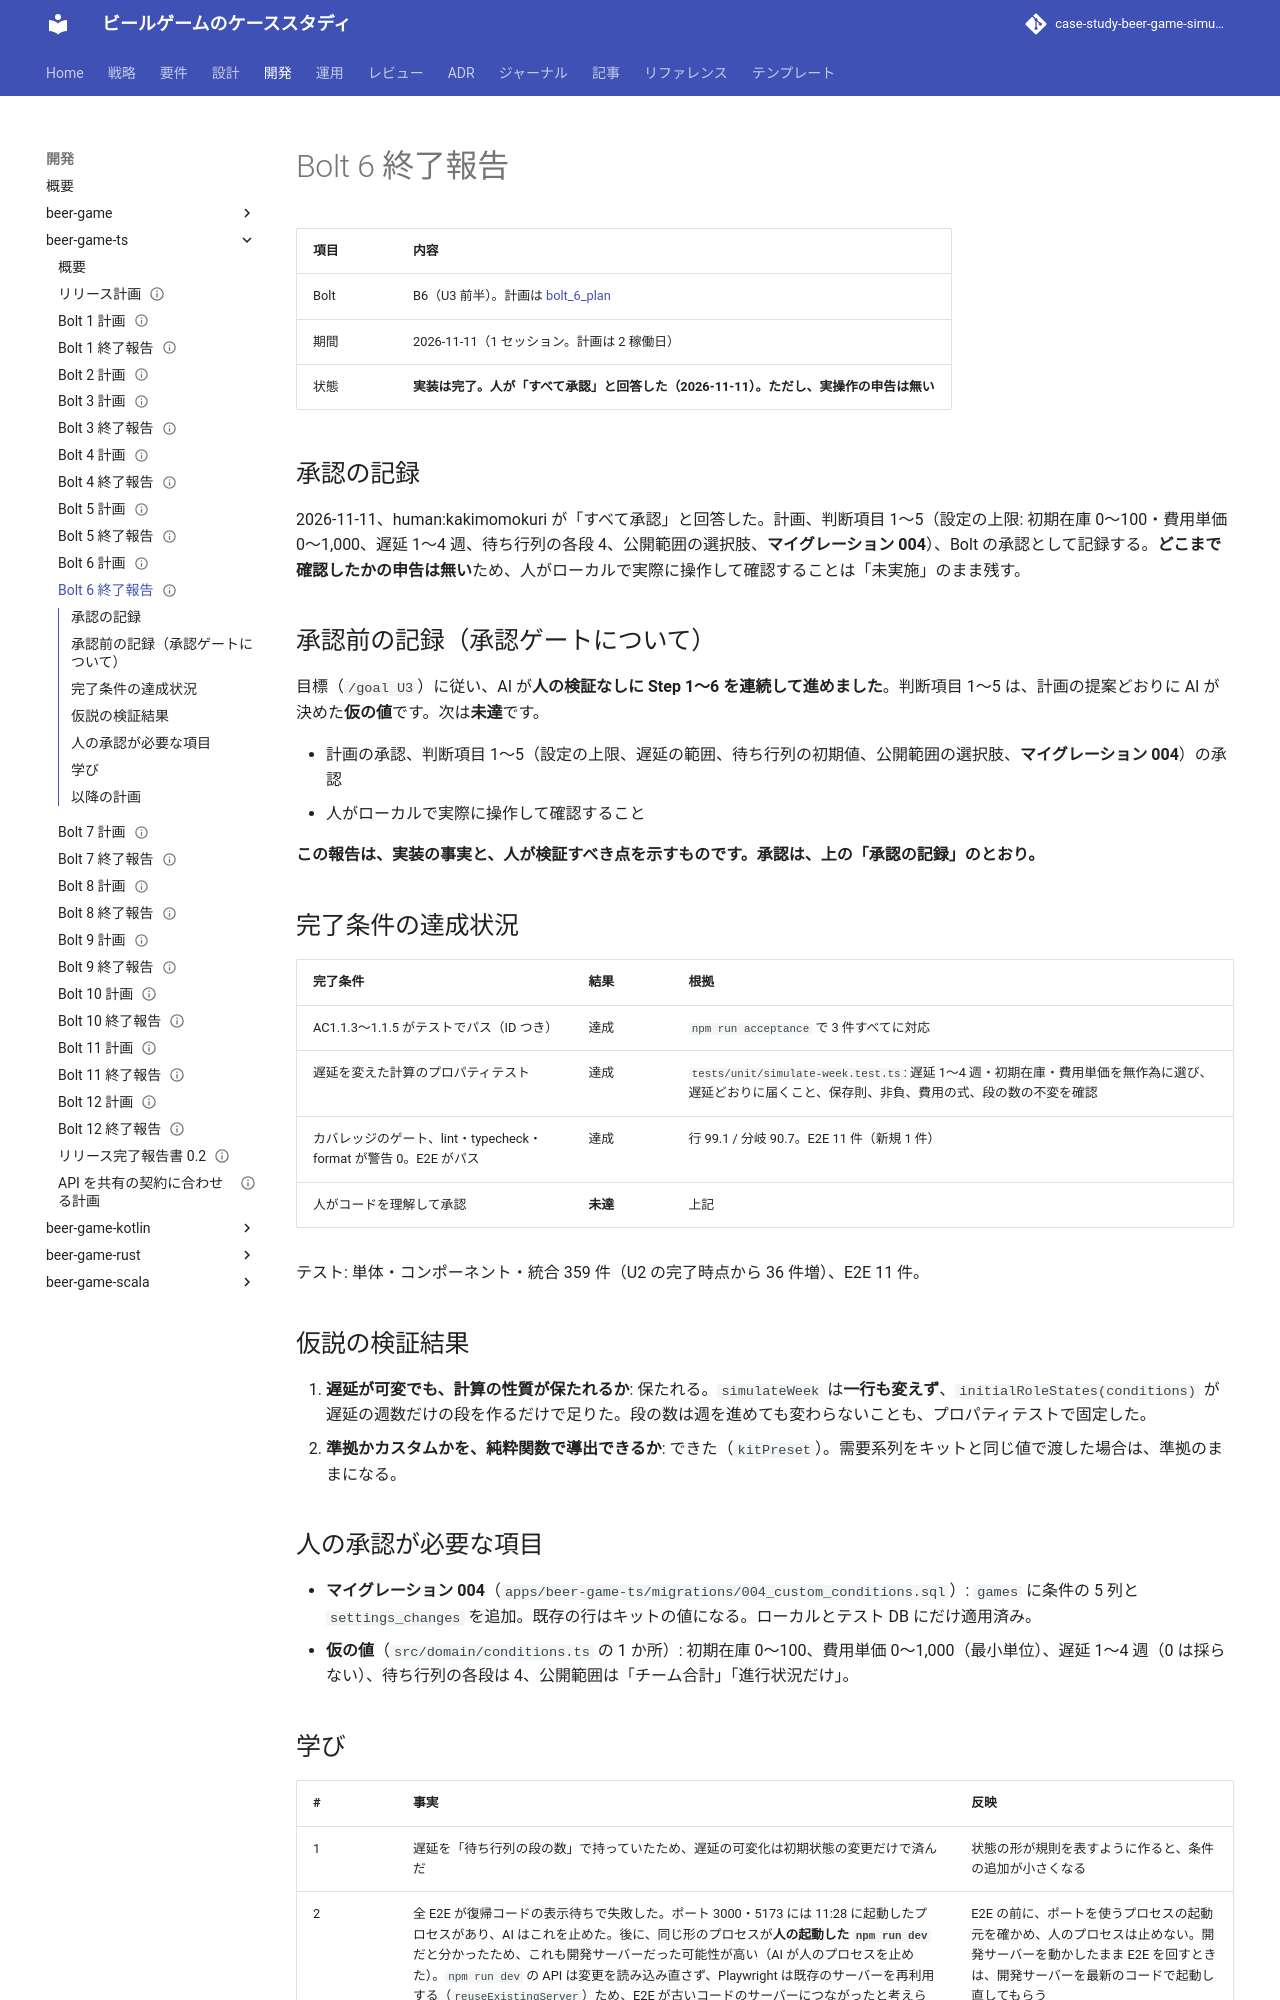

repository: k2works/case-study-beer-game-simulation · page: develop/development/beer-game-ts/bolt_6_report/index.html · generator: mkdocs

---
type: Reference
title: "Bolt 6 終了報告 - カスタム条件"
description: "Bolt 6 の結果。完了条件の達成状況、仮説の検証結果、承認ゲートの扱い、人の承認が必要な項目、学び。"
tags: [report, plan]
status: draft
generated: { by: claude-code/claude-opus-5-5, at: 2026-11-11T02:45:00Z }
---

# Bolt 6 終了報告

| 項目 | 内容                                                                                   |
| :--- | :------------------------------------------------------------------------------------- |
| Bolt | B6（U3 前半）。計画は [bolt_6_plan](./bolt_6_plan.md)                                  |
| 期間 | 2026-11-11（1 セッション。計画は 2 稼働日）                                            |
| 状態 | **実装は完了。人が「すべて承認」と回答した（2026-11-11）。ただし、実操作の申告は無い** |

## 承認の記録

2026-11-11、human:kakimomokuri が「すべて承認」と回答した。計画、判断項目 1〜5（設定の上限: 初期在庫 0〜100・費用単価 0〜1,000、遅延 1〜4 週、待ち行列の各段 4、公開範囲の選択肢、**マイグレーション 004**）、Bolt の承認として記録する。**どこまで確認したかの申告は無い**ため、人がローカルで実際に操作して確認することは「未実施」のまま残す。

## 承認前の記録（承認ゲートについて）

目標（`/goal U3`）に従い、AI が**人の検証なしに Step 1〜6 を連続して進めました**。判断項目 1〜5 は、計画の提案どおりに AI が決めた**仮の値**です。次は**未達**です。

- 計画の承認、判断項目 1〜5（設定の上限、遅延の範囲、待ち行列の初期値、公開範囲の選択肢、**マイグレーション 004**）の承認
- 人がローカルで実際に操作して確認すること

**この報告は、実装の事実と、人が検証すべき点を示すものです。承認は、上の「承認の記録」のとおり。**

## 完了条件の達成状況

| 完了条件                                                         | 結果     | 根拠                                                                                                                                                 |
| :--------------------------------------------------------------- | :------- | :--------------------------------------------------------------------------------------------------------------------------------------------------- |
| AC1.1.3〜1.1.5 がテストでパス（ID つき）                         | 達成     | `npm run acceptance` で 3 件すべてに対応                                                                                                             |
| 遅延を変えた計算のプロパティテスト                               | 達成     | `tests/unit/simulate-week.test.ts`: 遅延 1〜4 週・初期在庫・費用単価を無作為に選び、遅延どおりに届くこと、保存則、非負、費用の式、段の数の不変を確認 |
| カバレッジのゲート、lint・typecheck・format が警告 0。E2E がパス | 達成     | 行 99.1 / 分岐 90.7。E2E 11 件（新規 1 件）                                                                                                          |
| 人がコードを理解して承認                                         | **未達** | 上記                                                                                                                                                 |

テスト: 単体・コンポーネント・統合 359 件（U2 の完了時点から 36 件増）、E2E 11 件。

## 仮説の検証結果

1. **遅延が可変でも、計算の性質が保たれるか**: 保たれる。`simulateWeek` は**一行も変えず**、`initialRoleStates(conditions)` が遅延の週数だけの段を作るだけで足りた。段の数は週を進めても変わらないことも、プロパティテストで固定した。
2. **準拠かカスタムかを、純粋関数で導出できるか**: できた（`kitPreset`）。需要系列をキットと同じ値で渡した場合は、準拠のままになる。

## 人の承認が必要な項目

- **マイグレーション 004**（`apps/beer-game-ts/migrations/004_custom_conditions.sql`）: `games` に条件の 5 列と `settings_changes` を追加。既存の行はキットの値になる。ローカルとテスト DB にだけ適用済み。
- **仮の値**（`src/domain/conditions.ts` の 1 か所）: 初期在庫 0〜100、費用単価 0〜1,000（最小単位）、遅延 1〜4 週（0 は採らない）、待ち行列の各段は 4、公開範囲は「チーム合計」「進行状況だけ」。
